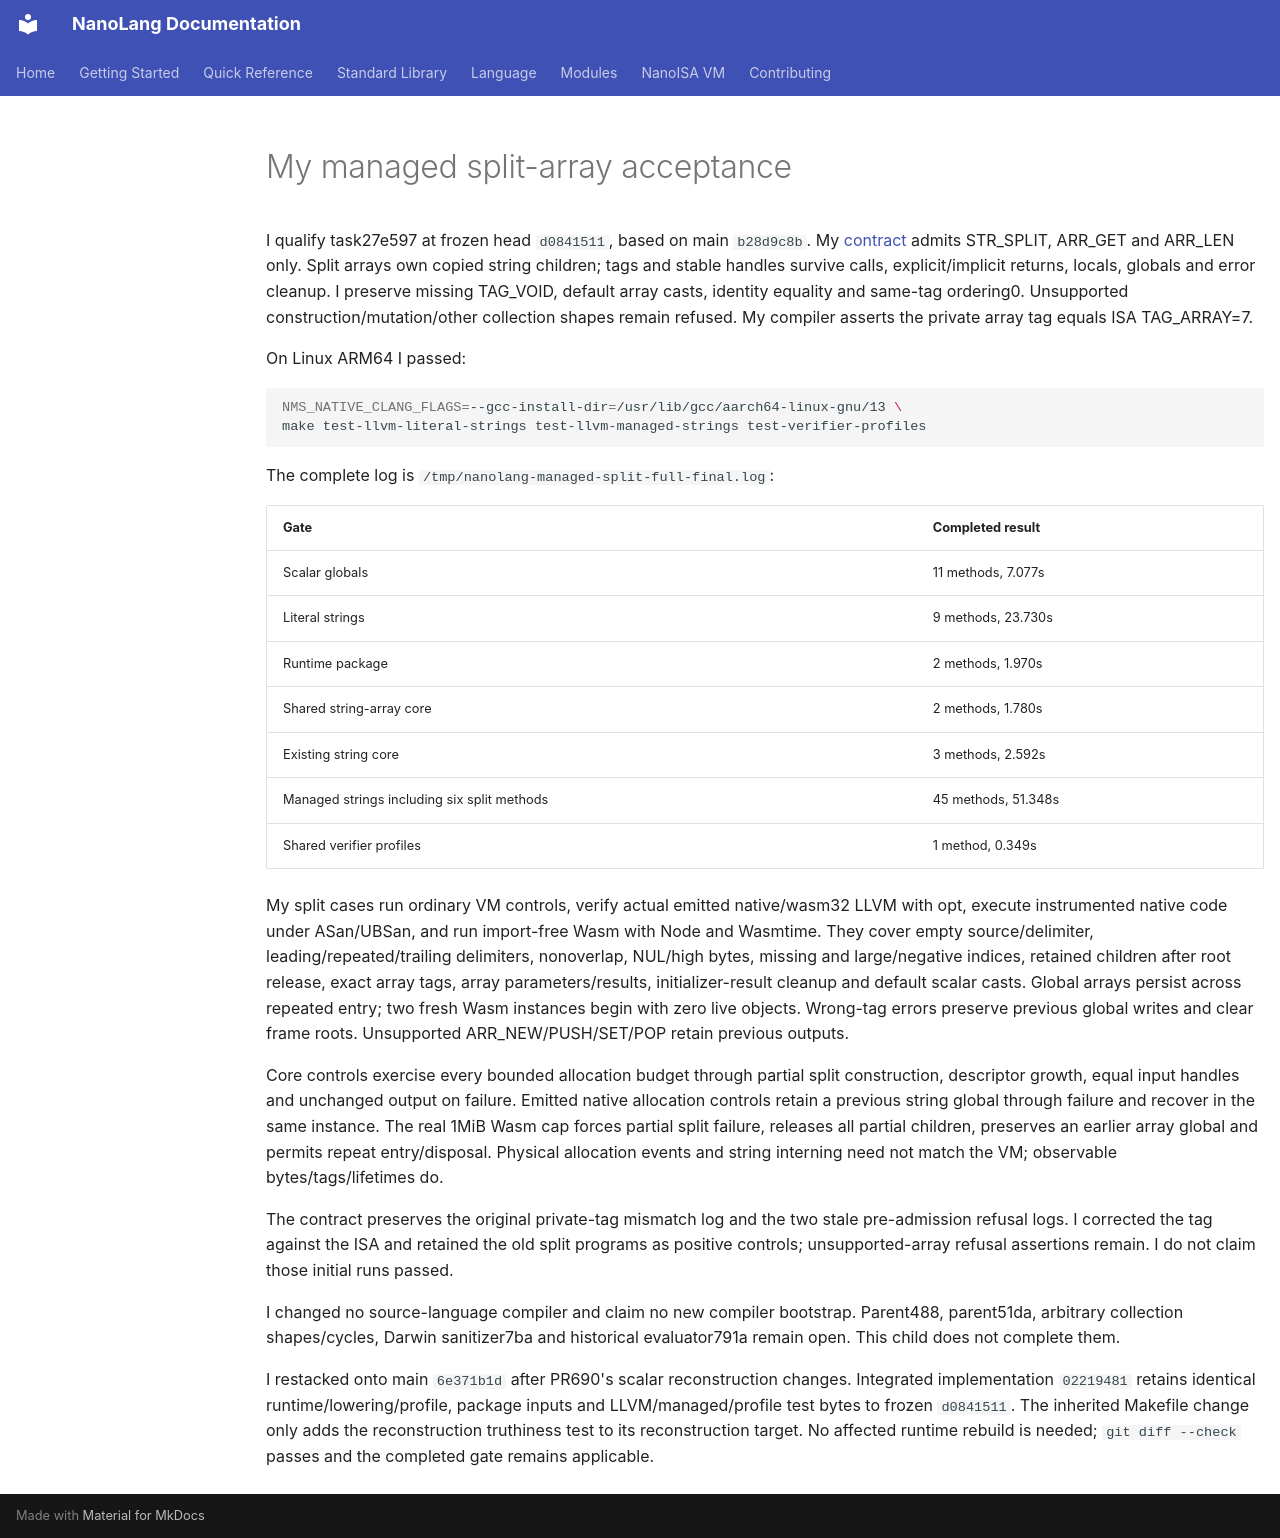

repository: jordanhubbard/nanolang · page: evidence/managed-split-arrays/index.html · generator: mkdocs

# My managed split-array acceptance

I qualify task27e597 at frozen head `d0841511`, based on main `b28d9c8b`.
My [contract](../NANOISA_MANAGED_SPLIT_ARRAYS.md) admits STR_SPLIT, ARR_GET and
ARR_LEN only. Split arrays own copied string children; tags and stable handles
survive calls, explicit/implicit returns, locals, globals and error cleanup.
I preserve missing TAG_VOID, default array casts, identity equality and same-tag
ordering0. Unsupported construction/mutation/other collection shapes remain
refused. My compiler asserts the private array tag equals ISA TAG_ARRAY=7.

On Linux ARM64 I passed:

```sh
NMS_NATIVE_CLANG_FLAGS=--gcc-install-dir=/usr/lib/gcc/aarch64-linux-gnu/13 \
make test-llvm-literal-strings test-llvm-managed-strings test-verifier-profiles
```

The complete log is `/tmp/nanolang-managed-split-full-final.log`:

| Gate | Completed result |
| --- | --- |
| Scalar globals | 11 methods, 7.077s |
| Literal strings | 9 methods, 23.730s |
| Runtime package | 2 methods, 1.970s |
| Shared string-array core | 2 methods, 1.780s |
| Existing string core | 3 methods, 2.592s |
| Managed strings including six split methods | 45 methods, 51.348s |
| Shared verifier profiles | 1 method, 0.349s |

My split cases run ordinary VM controls, verify actual emitted native/wasm32
LLVM with opt, execute instrumented native code under ASan/UBSan, and run
import-free Wasm with Node and Wasmtime. They cover empty source/delimiter,
leading/repeated/trailing delimiters, nonoverlap, NUL/high bytes, missing and
large/negative indices, retained children after root release, exact array tags,
array parameters/results, initializer-result cleanup and default scalar casts.
Global arrays persist across repeated entry; two fresh Wasm instances begin
with zero live objects. Wrong-tag errors preserve previous global writes and
clear frame roots. Unsupported ARR_NEW/PUSH/SET/POP retain previous outputs.

Core controls exercise every bounded allocation budget through partial split
construction, descriptor growth, equal input handles and unchanged output on
failure. Emitted native allocation controls retain a previous string global
through failure and recover in the same instance. The real 1MiB Wasm cap forces
partial split failure, releases all partial children, preserves an earlier array
global and permits repeat entry/disposal. Physical allocation events and string
interning need not match the VM; observable bytes/tags/lifetimes do.

The contract preserves the original private-tag mismatch log and the two stale
pre-admission refusal logs. I corrected the tag against the ISA and retained the
old split programs as positive controls; unsupported-array refusal assertions
remain. I do not claim those initial runs passed.

I changed no source-language compiler and claim no new compiler bootstrap.
Parent488, parent51da, arbitrary collection shapes/cycles, Darwin sanitizer7ba
and historical evaluator791a remain open. This child does not complete them.

I restacked onto main `6e371b1d` after PR690's scalar reconstruction changes.
Integrated implementation `02219481` retains identical runtime/lowering/profile,
package inputs and LLVM/managed/profile test bytes to frozen `d0841511`.
The inherited Makefile change only adds the reconstruction truthiness test to
its reconstruction target. No affected runtime rebuild is needed;
`git diff --check` passes and the completed gate remains applicable.
